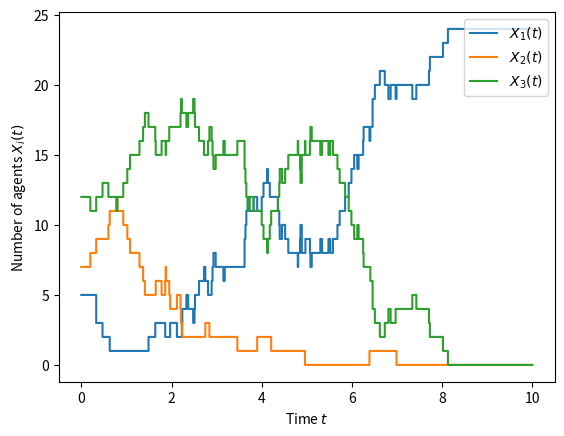
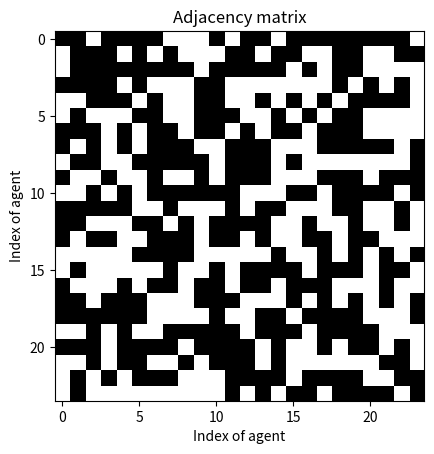

The matplotlib source for these figures, in order:
#!/usr/bin/env python3
# -*- coding: utf-8 -*-
"""
Created on Thu Jun 25 16:00:15 2020

Extended voter model defined on a network.

@author: Jan-Hendrik Niemann
"""


import numpy as np
from scipy.linalg import expm


def __transition_propabability_matrix(x, rate_constants, t_step):
    """
    Transition probability matrix. This function can be modified to work with
    different transition rules. Currently imitation and mutation only

    Parameters
    ----------
    x : ndarray
        Distribution or aggregate state.
    rate_constants : ndarray
        3 dim. tensor of rate constants. First dimension coincides with the
        number of transition rules.
    t_step : float
        Time step.

    Returns
    -------
    P : ndarray
        Transition probability matrix.

    """

    # Detect whether x is a distribution (connected networks only, no single agents)
    if np.sum(x) > 1:
        N = np.sum(x)
    else:
        N = 1

    # Modifiy the following two lines if more than two transitions are possible
    gamma = rate_constants[0, :, :]
    gamma_prime = rate_constants[1, :, :]

    P = 1 / N * np.outer(np.ones_like(x), x)
    P = np.multiply(P, gamma) + gamma_prime
    P = P - np.diag(np.sum(P, axis=1))
    P = expm(t_step * P)

    return P


def get_distribution(state, num_types, neighbors=None):
    """
    Distribution of types for full network

    Parameters
    ----------
    state : ndarray
        Full state vector for all agents.
    num_types : ndarray
        Number of types/opinions/traits/...
    neighbors : ndarray, optional
        If ndarray, distribution regarding neighbors is returned. The default
        is None.

    Returns
    -------
    freq : ndarray
        Frequencies of each types.

    """
    freq = np.zeros(num_types)

    if neighbors is None:
        num_agents = len(state)
        val, counts = np.unique(state, return_counts=True)

    else:
        num_agents = len(state[neighbors])
        val, counts = np.unique(state[neighbors], return_counts=True)

    val.astype(int)

    for i, idx in enumerate(val.astype(int)):
        freq[idx] = counts[i]

    freq = freq / num_agents

    return freq


def get_neighborhood(i, network, r=1):
    """
    Returns vector with indices of neighbors including self

    Parameters
    ----------
    i : int
        Agent number i.
    network : ndarray
        Adjacency matrix. Note that diag(network) = 1 is assumed (and needed/set)
    r : int, optional
        Radius of view, i.e., degree of neighborhood. First order neighbors are
        direct neighbors, second order neighbors are neighbors of neighbors.
        The default is 1.

    Returns
    -------
    neighbors : ndarray
        Vector with indices of neighbors including self.

    """

    neighbors = np.argwhere(network[int(i), :] == 1)
    neighbors = np.squeeze(neighbors)

    # Get augmented neighbors
    if r > 1:
        augmented_neighbors = np.zeros([])
        for each in neighbors:
            augmented_neighbors = np.hstack((augmented_neighbors,
                                             get_neighborhood(each,
                                                              network,
                                                              r - 1)))

        neighbors = np.hstack((neighbors, augmented_neighbors))
        neighbors = np.unique(neighbors)

    return neighbors


def __update_agent_state(current_agent_state, transition_probability, rng):
    """
    Get agent state for next time step

    Parameters
    ----------
    current_agent_state : int
        Current agent state.
    transition_probability : ndarray
        Transition probability vector corresponding to current state.
    rng : numpy random number generator

    Returns
    -------
    agent_state : int
        Agent state at next time step.

    """
    choice = rng.uniform()

    agent_state = current_agent_state

    for i in range(len(transition_probability)):
        if choice < sum(transition_probability[0: i + 1]):
            agent_state = i
            break

    return agent_state


def step(current_state, network, t_step, rate_constants, rng, r=1):
    """
    Returns (full)-state vector propagated with time step

    Parameters
    ----------
    current_state : ndarray
        Current (full)-state vector.
    network : ndarray
        Adjacency matrix. Note that diag(network) = 1 is assumed (and needed)
    t_step : float
        Time step.
    rate_constants : ndarray
        3 dim. tensor of rate constants. First dimension coincides with the
        number of transition rules.
    rng : numpy random number generator
    r : int, optional
        Radius of view, i.e., degree of neighborhood. First order neighbors are
        direct neighbors, second order neighbors are neighbors of neighbors.
        The default is 1.

    Returns
    -------
    new_state : ndarray
        Propagated (full)-state vector.

    """
    num_agents = len(current_state)

    num_types = rate_constants.shape[1]

    idx = np.arange(0, num_agents)
    # np.random.shuffle(idx)
    rng.shuffle(idx)

    new_state = np.copy(current_state)

    for i in idx:
        # Get neighbors
        neighbors = get_neighborhood(i, network, r)

        # Get local distribution
        loc_distr = get_distribution(state=current_state,
                                     num_types=num_types,
                                     neighbors=neighbors)

        # Get transition probability matrix.
        # Can be modified if more than two transitions are possible
        transition_probability = __transition_propabability_matrix(loc_distr,
                                                                   rate_constants,
                                                                   t_step)
        # Get current agent state
        current_agent_state = int(current_state[i])
        # Get agent state for the next time step
        new_agent_state = __update_agent_state(current_agent_state,
                                               transition_probability[current_agent_state, :],
                                               rng)
        # Set new agent state in (full)-state vector
        new_state[i] = new_agent_state

    return new_state


def sim_ABM(x_init, rate_constants, t_step, T_max, network=None, horizon=1, rng=None):
    """
    Simulate an agent-based model

    Parameters
    ----------
    x_init : ndarray
        Initial state for each agent.
    rate_constants : ndarray
        3 dim. tensor of rate constants. First dimension coincides with the
        number of transition rules.
    t_step : float
        Time step.
    T_max : float
        Maximum simulation time.
    network : ndarray, optional
        Adjacency matrix. Note that diag(network) = 1 is assumed (and needed).
        The default is None.
    horizon : int, optional
        Radius of view, i.e., degree of neighborhood. First order neighbors are
        direct neighbors, second order neighbors are neighbors of neighbors.
        The default is 1.
    rng : numpy random number generator
        The default is None

    Returns
    -------
    aggregate_state : ndarray
        Aggregated state of the temporal evolution.
    full_state : ndarray
        Temporal evolution for each agent.
    timeline : ndarray
        Vector of time steps (useful for easy plotting).

    """
    num_agents = len(x_init)
    num_types = rate_constants.shape[1]

    # Random number generator
    if rng is None:
        rng = np.random.default_rng()

    if network is None:
        print('Complete network used')
        network = np.ones([num_agents, num_agents])

    timeline = np.arange(0, T_max + t_step, t_step)

    full_state = np.empty([num_agents, len(timeline)])
    full_state[:, 0] = x_init

    aggregate_state = np.empty([num_types, len(timeline)])
    aggregate_state[:, 0] = get_distribution(x_init, num_types)

    for idx in range(len(timeline) - 1):
        full_state[:, idx + 1] = step(current_state=full_state[:, idx],
                                      network=network,
                                      t_step=t_step,
                                      rate_constants=rate_constants,
                                      rng=rng,
                                      r=horizon)
        aggregate_state[:, idx + 1] = get_distribution(full_state[:, idx + 1],
                                                       num_types)

    return aggregate_state, full_state, timeline


# %%

if __name__ == '__main__':
    import matplotlib.pyplot as plt
    import time

    # Parameter setting
    num_agents = 25
    T_max = 10
    t_step = 0.01

    # Transition rate constants
    gamma = np.array([[0, 2, 1],
                      [1, 0, 2],
                      [2, 1, 0]],
                     dtype=float)
    gamma_prime = 0.01 * np.array([[0, 1, 1],
                                   [1, 0, 1],
                                   [1, 1, 0]],
                                  dtype=float)

    # Initial aggregate state
    distr = np.array([0.2 * num_agents,
                      0.3 * num_agents,
                      0.5 * num_agents],
                     dtype=int)

    # Correct number of agents
    num_agents = np.sum(distr)

    rate_constants = np.array([gamma, gamma_prime])
    num_types = gamma.shape[0]

    # Create random adjacency matrix
    network = np.random.uniform(size=[num_agents, num_agents])
    network[network < 0.5] = 0
    network[network != 0] = 1
    np.fill_diagonal(network, 1)
    network = network.astype(int)

    # Initialize ABM state
    x_init = np.zeros([0], dtype=int)
    for i in range(num_types):
        x_init = np.hstack((x_init, i * np.ones(distr[i], dtype=int)))
    np.random.shuffle(x_init)

    # Run simulation
    start = time.time()
    aggregate_state, full_state, timeline = sim_ABM(x_init,
                                                    rate_constants,
                                                    t_step,
                                                    T_max,
                                                    network)
    stop = time.time()

    fig = plt.figure()
    for i in range(num_types):
        plt.step(timeline,
                 aggregate_state[i, :] * num_agents,
                 label='$X_{' + str(i + 1) + '}(t)$')
    plt.legend(loc=1)
    plt.xlabel('Time $t$')
    plt.ylabel('Number of agents $X_i(t)$')
    plt.ylim([-0.05 * num_agents, 1.05 * num_agents])
    plt.show()

    fig = plt.figure()
    plt.imshow(network, cmap='binary')
    plt.title('Adjacency matrix')
    plt.xlabel('Index of agent')
    plt.ylabel('Index of agent')

    print('\nElapsed time: %.4f seconds\n' % (stop - start))
